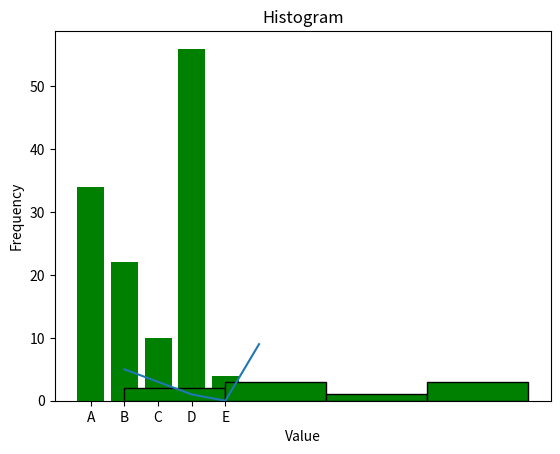

The matplotlib source for this figure:
import math
num = 25
result = math.sqrt(num)
print(result)

from math import sqrt
num = 100
result = sqrt(num)
print(result)

from math import *
num = 25
square_root = sqrt(num)
circumference = 2 * pi
print(f"Square root of 25 is {square_root}")
print(f"Circumference of the circle with radius 1 is {circumference}")

import numpy as np
num_list = [1, 2, 3, 4, 5]
arr_1D = np.array(num_list)
print(arr_1D)

import numpy as np
arr_1D = np.array([1, 2, 3, 4, 5])
print(arr_1D)

import numpy as np
arr_2D = np.array([[1, 2, 3], [4, 5, 6]])
print(arr_2D)

import numpy as np
arr_3D = np.array([[[1, 2], [3, 4]], [[5, 6], [7, 8]]])
print(arr_3D)

import numpy as np
zeros_arr_2D = np.zeros((4, 4))
print(zeros_arr_2D)

import numpy as np
ones_arr_1D = np.ones(4)
print(ones_arr_1D)

import numpy as np
arr_1D = np.array([1, 2, 3, 4])
result1 = arr_1D + 10
print(result1)
result2 = arr_1D - 4
print(result2)
result3 = arr_1D * 2
print(result3)
result4 = arr_1D / 2
print(result4)

import numpy as np
arr_2D = np.array([[10, 20, 30], [40, 50, 60], [70, 80, 90]])
print(arr_2D[1, 2])
print(arr_2D[0, :])
print(arr_2D[:, 1])

import numpy as np
arr_3D = np.array([[[10, 20], [30, 40]], [[50, 60], [70, 80]]])
print(arr_3D[0])
print(arr_3D[0, 0])
print(arr_3D[0, 0, 0])
print(arr_3D[1, 0, 1])

import pandas as pd
num_list = [1, 2, 3, 4, 5]
num_series = pd.Series(num_list)
print(num_series)
print(num_series[0])

import pandas as pd
num_series = pd.Series([1, 2, 3, 4, 5], index = ["A", "B", "C", "D", "E"])
print(num_series)

import pandas as pd
data = {
        "Name" : ["Dheeraj", "Kali", "Narayana"],
        "Age" : [20, 21, 21],
        "City" : ["Vizag", "Hyderabad", "Vijayawada"]
}
dataframe = pd.DataFrame(data, index = ["A", "B", "C"])
print(dataframe)

import matplotlib.pyplot as plt
x = [1, 2, 3, 4, 5]
y = [5, 3, 1, 0, 9]
plt.plot(x, y)
plt.xlabel("X-axis")
plt.ylabel("Y-axis")
plt.title("Plot Graph")
plt.show()

import matplotlib.pyplot as plt
categories = ["A", "B", "C", "D", "E"]
values = [34, 22, 10, 56, 4]
plt.bar(categories, values, color = "Green")
plt.xlabel("Categories")
plt.ylabel("Values")
plt.title("Bar Plot")
plt.show()

import matplotlib.pyplot as plt
data = [4, 6, 3, 8, 12, 11, 13, 1, 5]
plt.hist(data, bins = 4, color = "Green", edgecolor = "Black")
plt.xlabel("Value")
plt.ylabel("Frequency")
plt.title("Histogram")
plt.show()